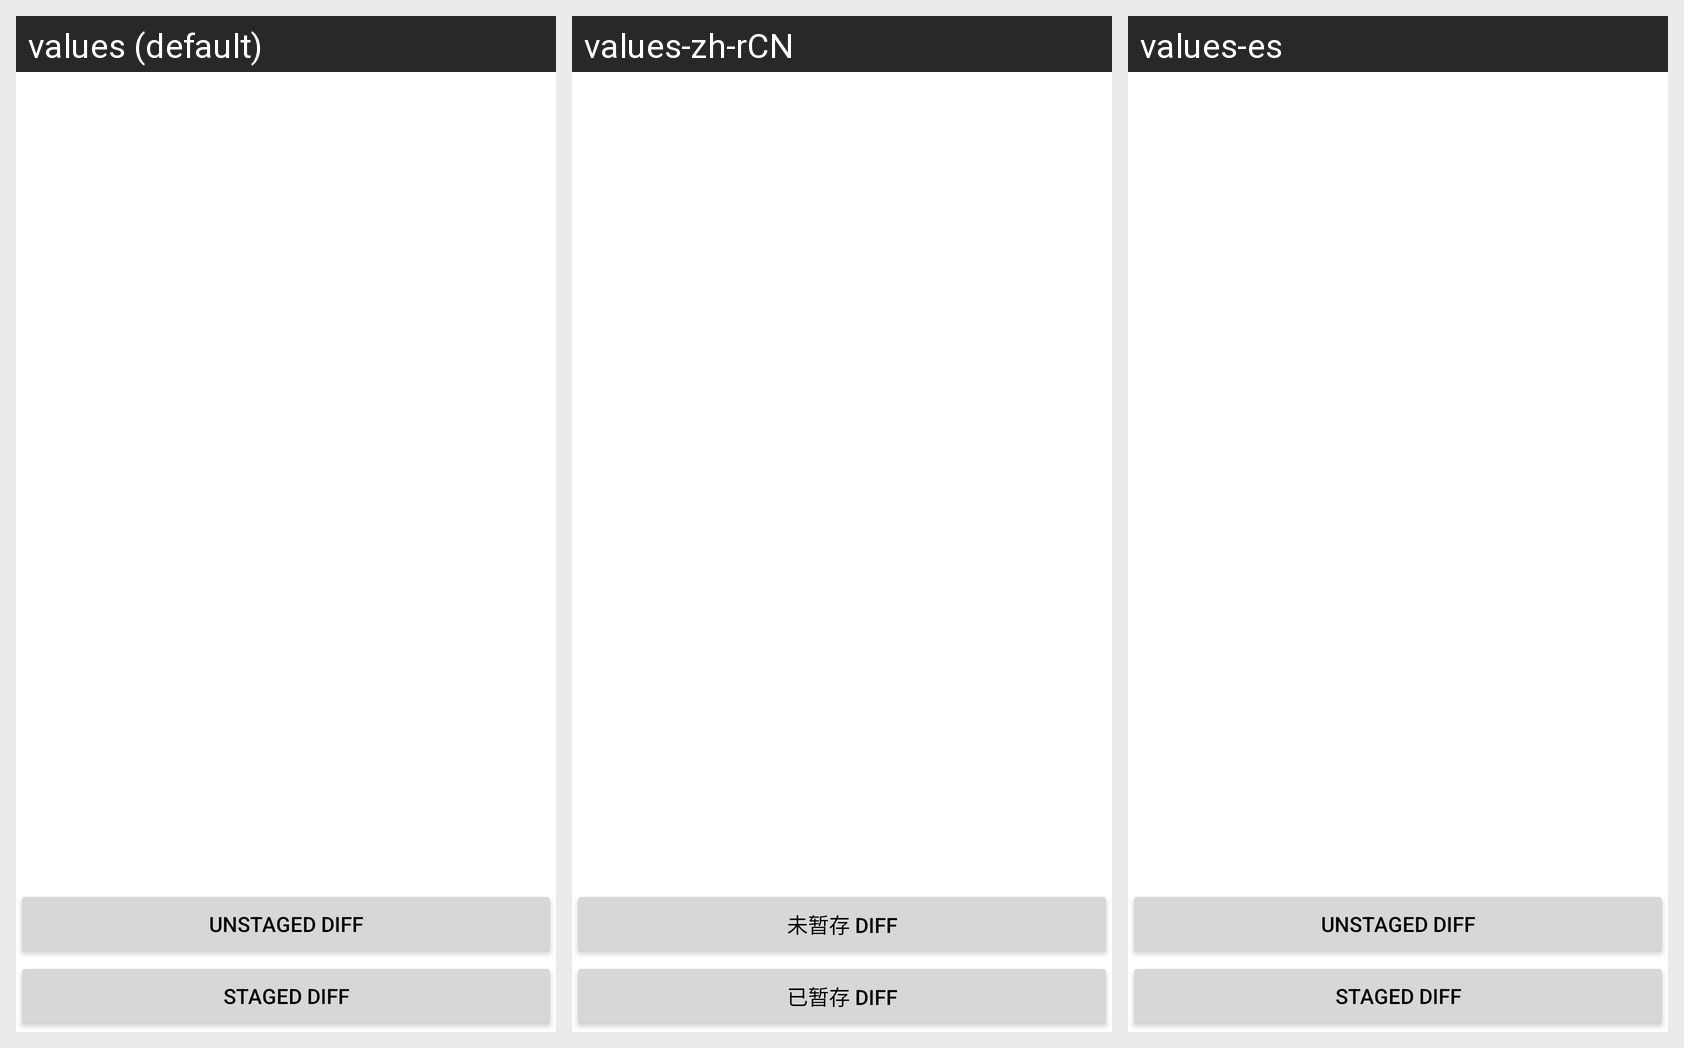

For this localized Android screen grid, give each drawn string resource with its value in every locale shown.
Android screen res/layout/fragment_status.xml rendered under 3 locales, left to right: values (default), values-zh-rCN, values-es. Device: Nexus 5 (rendered at 1080×1920; each locale shown at half size, 540×960, under a caption strip naming it); theme AppTheme.
Other locales in the repository, not shown: values-de, values-fr, values-iw, values-ja, values-ko, values-ru.
Strings drawn on this screen, with the default value and each locale's value (text and hints the layout hard-codes, and strings that could not be matched under every locale, appear in the picture but are not listed):

dialog_show_unstaged_diff
  values: Unstaged diff
  values-zh-rCN: 未暂存 diff
  values-es: Unstaged diff

dialog_show_staged_diff
  values: Staged diff
  values-zh-rCN: 已暂存 diff
  values-es: Staged diff
